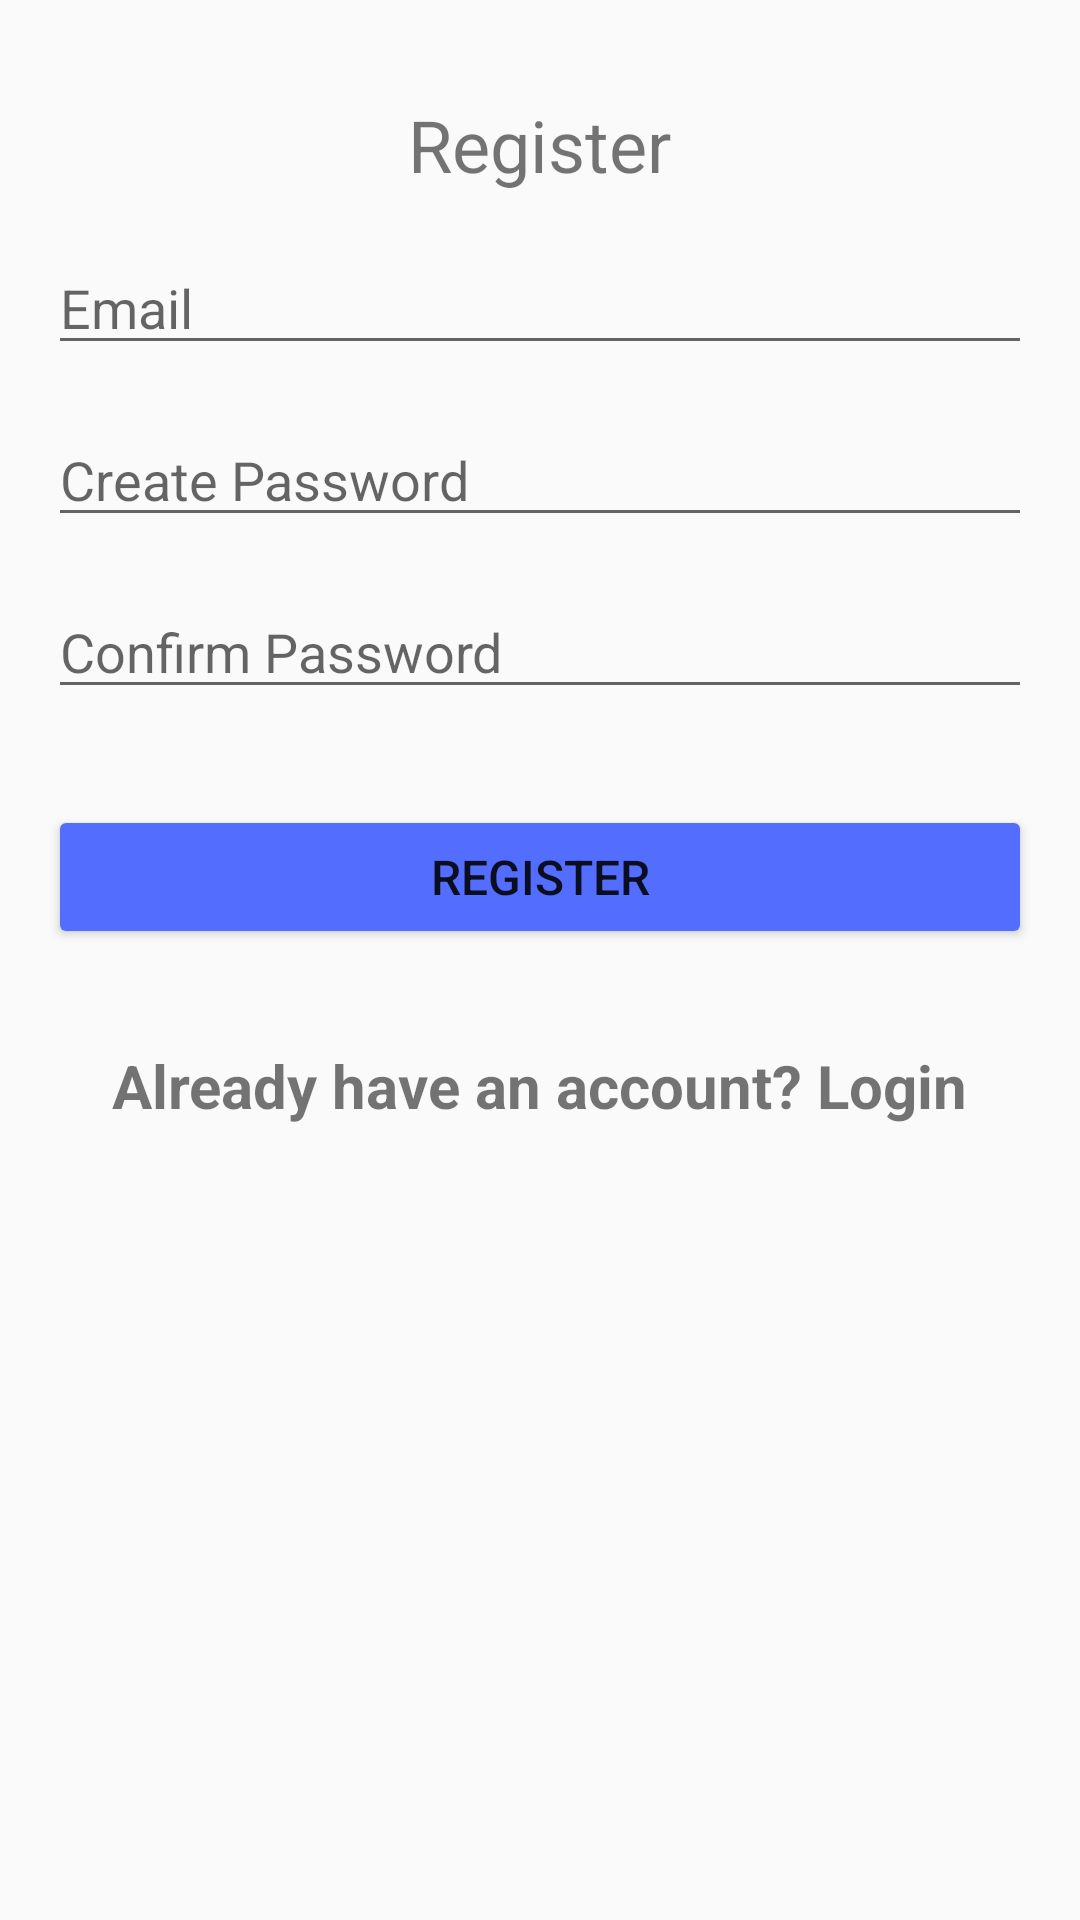

Produce the Android XML layout that renders to this screen, including the resource entries it uses.
<!-- AndroidManifest.xml: application theme Theme.Design.Light.NoActionBar -->
<!-- res/layout/activity_register.xml -->
<?xml version="1.0" encoding="utf-8"?>
<LinearLayout xmlns:android="http://schemas.android.com/apk/res/android"
    android:layout_width="match_parent"
    android:layout_height="match_parent"
    android:orientation="vertical"
    android:background="@drawable/bg_image">

    <TextView
        android:layout_width="wrap_content"
        android:layout_height="wrap_content"
        android:text="Register"
        android:textSize="24sp"
        android:layout_gravity="center_horizontal"
        android:layout_marginTop="32dp"/>

    <EditText
        android:id="@+id/et_email_reg"
        android:layout_width="match_parent"
        android:layout_height="wrap_content"
        android:hint="Email"
        android:inputType="text"
        android:layout_marginTop="16dp"
        android:layout_marginHorizontal="16dp"/>

    <EditText
        android:id="@+id/et_password_reg"
        android:layout_width="match_parent"
        android:layout_height="wrap_content"
        android:hint="Create Password"
        android:inputType="textEmailAddress"
        android:layout_marginTop="16dp"
        android:layout_marginHorizontal="16dp"/>

    <EditText
        android:id="@+id/et_confirm_reg"
        android:layout_width="match_parent"
        android:layout_height="wrap_content"
        android:hint="Confirm Password"
        android:inputType="textPassword"
        android:layout_marginTop="16dp"
        android:layout_marginHorizontal="16dp"/>

    <Button
        android:id="@+id/btn_register"
        android:layout_width="match_parent"
        android:layout_height="wrap_content"
        android:text="Register"
        android:textSize="16sp"
        android:layout_marginTop="32dp"
        android:layout_marginHorizontal="16dp"
        android:theme="@style/ThemeOverlay.AppCompat.Light"
        android:backgroundTint="@color/colorPrimary"/>

    <TextView
        android:id="@+id/tv_account"
        android:layout_width="wrap_content"
        android:layout_height="wrap_content"
        android:text="Already have an account? Login"
        android:textSize="20sp"
        android:layout_gravity="center_horizontal"
        android:layout_marginTop="32dp"
        android:textStyle="bold"/>
</LinearLayout>
<!-- resources referenced by this layout -->
<resources>
  <color name="colorPrimary">#536DFE</color>
</resources>
